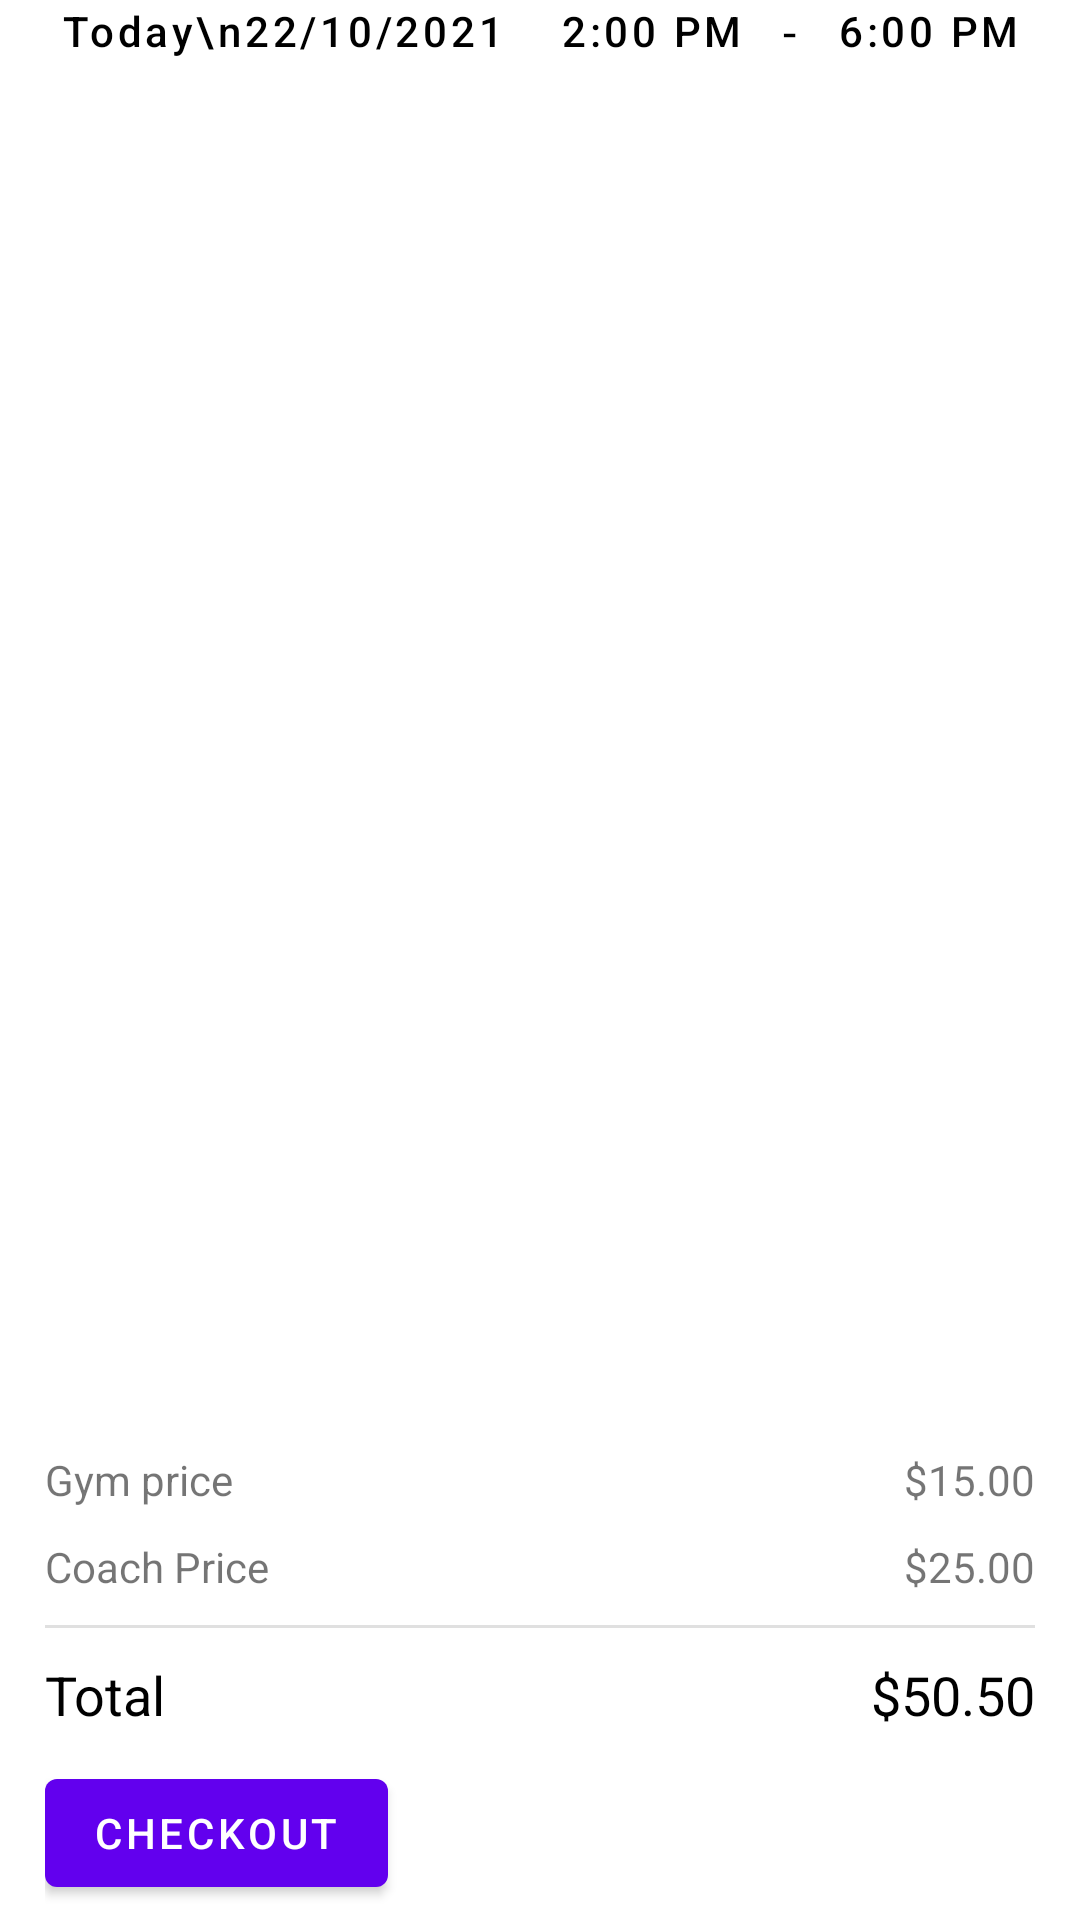

This screen was rendered from an Android layout file. Write that file and the resources it references.
<!-- AndroidManifest.xml: application theme Theme.FindMyGym -->
<!-- res/layout/gym_reservation_fragment.xml -->
<?xml version="1.0" encoding="utf-8"?>
<androidx.constraintlayout.widget.ConstraintLayout xmlns:android="http://schemas.android.com/apk/res/android"
    xmlns:app="http://schemas.android.com/apk/res-auto"
    android:layout_width="match_parent"
    android:layout_height="match_parent"
    android:paddingStart="15dp"
    android:paddingEnd="15dp">

    <ProgressBar
        android:id="@+id/gym_rsv_progress_bar"
        android:layout_width="wrap_content"
        android:layout_height="wrap_content"
        android:visibility="gone"
        app:layout_constraintTop_toTopOf="parent"
        app:layout_constraintBottom_toBottomOf="parent"
        app:layout_constraintLeft_toLeftOf="parent"
        app:layout_constraintRight_toRightOf="parent"/>

    <ImageView
        android:id="@+id/gym_date_picker_icon"
        android:layout_width="wrap_content"
        android:layout_height="wrap_content"
        android:layout_marginTop="10dp"
        android:contentDescription="@string/gym_date_time_picker_icon_description"
        android:src="@drawable/outline_edit_calendar_24"
        app:layout_constraintLeft_toLeftOf="parent"
        app:layout_constraintTop_toTopOf="parent" />

    <Button
        android:id="@+id/gym_date_picker_button"
        style="@style/Widget.App.Button.OutlinedButton.TextOnly"
        android:layout_width="wrap_content"
        android:layout_height="wrap_content"
        android:background="@null"
        android:onClick="onDatePickerClicked"
        android:text="Today\n22/10/2021"
        android:textAllCaps="false"
        android:textColor="@color/black"
        app:layout_constraintBottom_toBottomOf="@id/gym_date_picker_icon"
        app:layout_constraintLeft_toRightOf="@id/gym_date_picker_icon"
        app:layout_constraintTop_toTopOf="@id/gym_date_picker_icon"
        app:strokeWidth="0dp" />

    <ImageView
        android:id="@+id/gym_time_picker_icon"
        android:layout_width="wrap_content"
        android:layout_height="wrap_content"
        android:contentDescription="@string/gym_date_time_picker_icon_description"
        android:src="@drawable/outline_alarm_24"
        app:layout_constraintBottom_toBottomOf="@id/gym_date_picker_button"
        app:layout_constraintLeft_toRightOf="@id/gym_date_picker_button"
        app:layout_constraintTop_toTopOf="@id/gym_date_picker_button"
        app:strokeWidth="0dp" />

    <Button
        android:id="@+id/gym_begin_time_button"
        style="@style/Widget.App.Button.OutlinedButton.TextOnly"
        android:layout_width="wrap_content"
        android:layout_height="wrap_content"
        android:onClick="onPickStartTimeClicked"
        android:text="2:00 PM"
        android:textColor="@color/black"
        app:layout_constraintBottom_toBottomOf="@id/gym_date_picker_button"
        app:layout_constraintLeft_toRightOf="@+id/gym_time_picker_icon"
        app:layout_constraintTop_toTopOf="@id/gym_date_picker_button"
        app:strokeWidth="0dp" />

    <TextView
        android:id="@+id/gym_time_separator"
        android:layout_width="wrap_content"
        android:layout_height="wrap_content"
        android:text="@string/gym_time_from_to"
        android:textColor="@color/black"
        android:textSize="16sp"
        app:layout_constraintBottom_toBottomOf="@id/gym_date_picker_button"
        app:layout_constraintLeft_toRightOf="@+id/gym_begin_time_button"
        app:layout_constraintTop_toTopOf="@id/gym_date_picker_button" />

    <Button
        android:id="@+id/gym_end_time_button"
        style="@style/Widget.App.Button.OutlinedButton.TextOnly"
        android:layout_width="wrap_content"
        android:layout_height="wrap_content"
        android:onClick="onPickEndTimeCLicked"
        android:text="6:00 PM"
        android:textColor="@color/black"
        app:layout_constraintBottom_toBottomOf="@id/gym_date_picker_button"
        app:layout_constraintLeft_toRightOf="@+id/gym_time_separator"
        app:layout_constraintTop_toTopOf="@id/gym_date_picker_button"
        app:strokeWidth="0dp" />

    <androidx.recyclerview.widget.RecyclerView
        android:id="@+id/gym_trainer_recycler"
        android:layout_width="match_parent"
        android:layout_height="0dp"
        android:layout_marginTop="15dp"
        app:layout_constraintBottom_toTopOf="@id/gym_self_price_label"
        app:layout_constraintTop_toBottomOf="@id/gym_date_picker_icon" />

    <TextView
        android:id="@+id/gym_no_trainer_text"
        android:layout_width="wrap_content"
        android:layout_height="wrap_content"
        android:text="@string/gym_no_trainer_avail"
        android:visibility="gone"
        app:layout_constraintBottom_toBottomOf="@id/gym_trainer_recycler"
        app:layout_constraintLeft_toLeftOf="parent"
        app:layout_constraintRight_toRightOf="parent"
        app:layout_constraintTop_toTopOf="@id/gym_trainer_recycler" />

    <TextView
        android:id="@+id/gym_self_price_label"
        android:layout_width="wrap_content"
        android:layout_height="wrap_content"
        android:layout_marginBottom="10dp"
        android:text="@string/gym_self_price"
        app:layout_constraintBottom_toTopOf="@id/gym_trainer_price_label"
        app:layout_constraintLeft_toLeftOf="parent" />

    <TextView
        android:id="@+id/gym_self_price"
        android:layout_width="wrap_content"
        android:layout_height="wrap_content"
        android:layout_marginBottom="10dp"
        android:text="$15.00"
        app:layout_constraintRight_toRightOf="parent"
        app:layout_constraintTop_toTopOf="@id/gym_self_price_label" />

    <TextView
        android:id="@+id/gym_trainer_price_label"
        android:layout_width="wrap_content"
        android:layout_height="wrap_content"
        android:layout_marginBottom="10dp"
        android:text="@string/gym_trainer_price"
        app:layout_constraintBottom_toTopOf="@id/gym_subtotal_divider"
        app:layout_constraintLeft_toLeftOf="parent" />

    <TextView
        android:id="@+id/gym_trainer_price"
        android:layout_width="wrap_content"
        android:layout_height="wrap_content"
        android:layout_marginBottom="10dp"
        android:text="$25.00"
        app:layout_constraintRight_toRightOf="parent"
        app:layout_constraintTop_toTopOf="@id/gym_trainer_price_label" />

    
    
    
    
    
    
    
    

    
    
    
    
    
    
    
    

    <View
        android:id="@+id/gym_subtotal_divider"
        android:layout_width="match_parent"
        android:layout_height="1dp"
        android:layout_marginBottom="10dp"
        android:background="?android:attr/listDivider"
        app:layout_constraintBottom_toTopOf="@id/gym_total_price_label" />

    <TextView
        android:id="@+id/gym_total_price_label"
        android:layout_width="wrap_content"
        android:layout_height="wrap_content"
        android:layout_marginBottom="10dp"
        android:text="@string/gym_total_price"
        android:textColor="@color/black"
        android:textSize="18sp"
        app:layout_constraintBottom_toTopOf="@+id/gym_reserve_button"
        app:layout_constraintLeft_toLeftOf="parent" />

    <TextView
        android:id="@+id/gym_total_price"
        android:layout_width="wrap_content"
        android:layout_height="wrap_content"
        android:text="$50.50"
        android:textColor="@color/black"
        android:textSize="18sp"
        app:layout_constraintRight_toRightOf="parent"
        app:layout_constraintTop_toTopOf="@id/gym_total_price_label" />

    <com.google.android.material.button.MaterialButton
        android:id="@+id/gym_reserve_button"
        android:layout_width="wrap_content"
        android:layout_height="wrap_content"
        android:layout_marginBottom="5dp"
        android:onClick="onConfirmReservationClicked"
        android:text="@string/gym_rsv"
        app:layout_constraintBottom_toBottomOf="parent"
        app:layout_constraintLeft_toLeftOf="parent" />

</androidx.constraintlayout.widget.ConstraintLayout>
<!-- resources referenced by this layout -->
<resources>
  <color name="black">#FF000000</color>
  <string name="gym_date_time_picker_icon_description">Date and time picker icon</string>
  <string name="gym_no_trainer_avail">No coach available in given time period</string>
  <string name="gym_rsv">Checkout</string>
  <string name="gym_self_price">Gym price</string>
  <string name="gym_tax_price">Tax</string>
  <string name="gym_time_from_to">-</string>
  <string name="gym_total_price">Total</string>
  <string name="gym_trainer_price">Coach Price</string>
  <style name="Widget.App.Button.OutlinedButton.TextOnly" parent="Widget.MaterialComponents.Button.OutlinedButton">
          <item name="android:insetTop">0dp</item>
          <item name="android:insetBottom">0dp</item>
          <item name="android:paddingLeft">5dp</item>
          <item name="android:paddingRight">5dp</item>
      </style>
  <style name="Theme.FindMyGym" parent="Theme.MaterialComponents.DayNight.DarkActionBar">
          
          <item name="colorPrimary">@color/purple_500</item>
          <item name="colorPrimaryVariant">@color/purple_700</item>
          <item name="colorOnPrimary">@color/white</item>
          
          <item name="colorSecondary">@color/teal_200</item>
          <item name="colorSecondaryVariant">@color/teal_700</item>
          <item name="colorOnSecondary">@color/black</item>
          
          <item name="android:statusBarColor" tools:targetApi="l">?attr/colorPrimaryVariant</item>
          
      </style>
  <color name="purple_500">#FF6200EE</color>
  <color name="purple_700">#FF3700B3</color>
  <color name="white">#FFFFFFFF</color>
  <color name="teal_200">#FF03DAC5</color>
  <color name="teal_700">#FF018786</color>
</resources>
